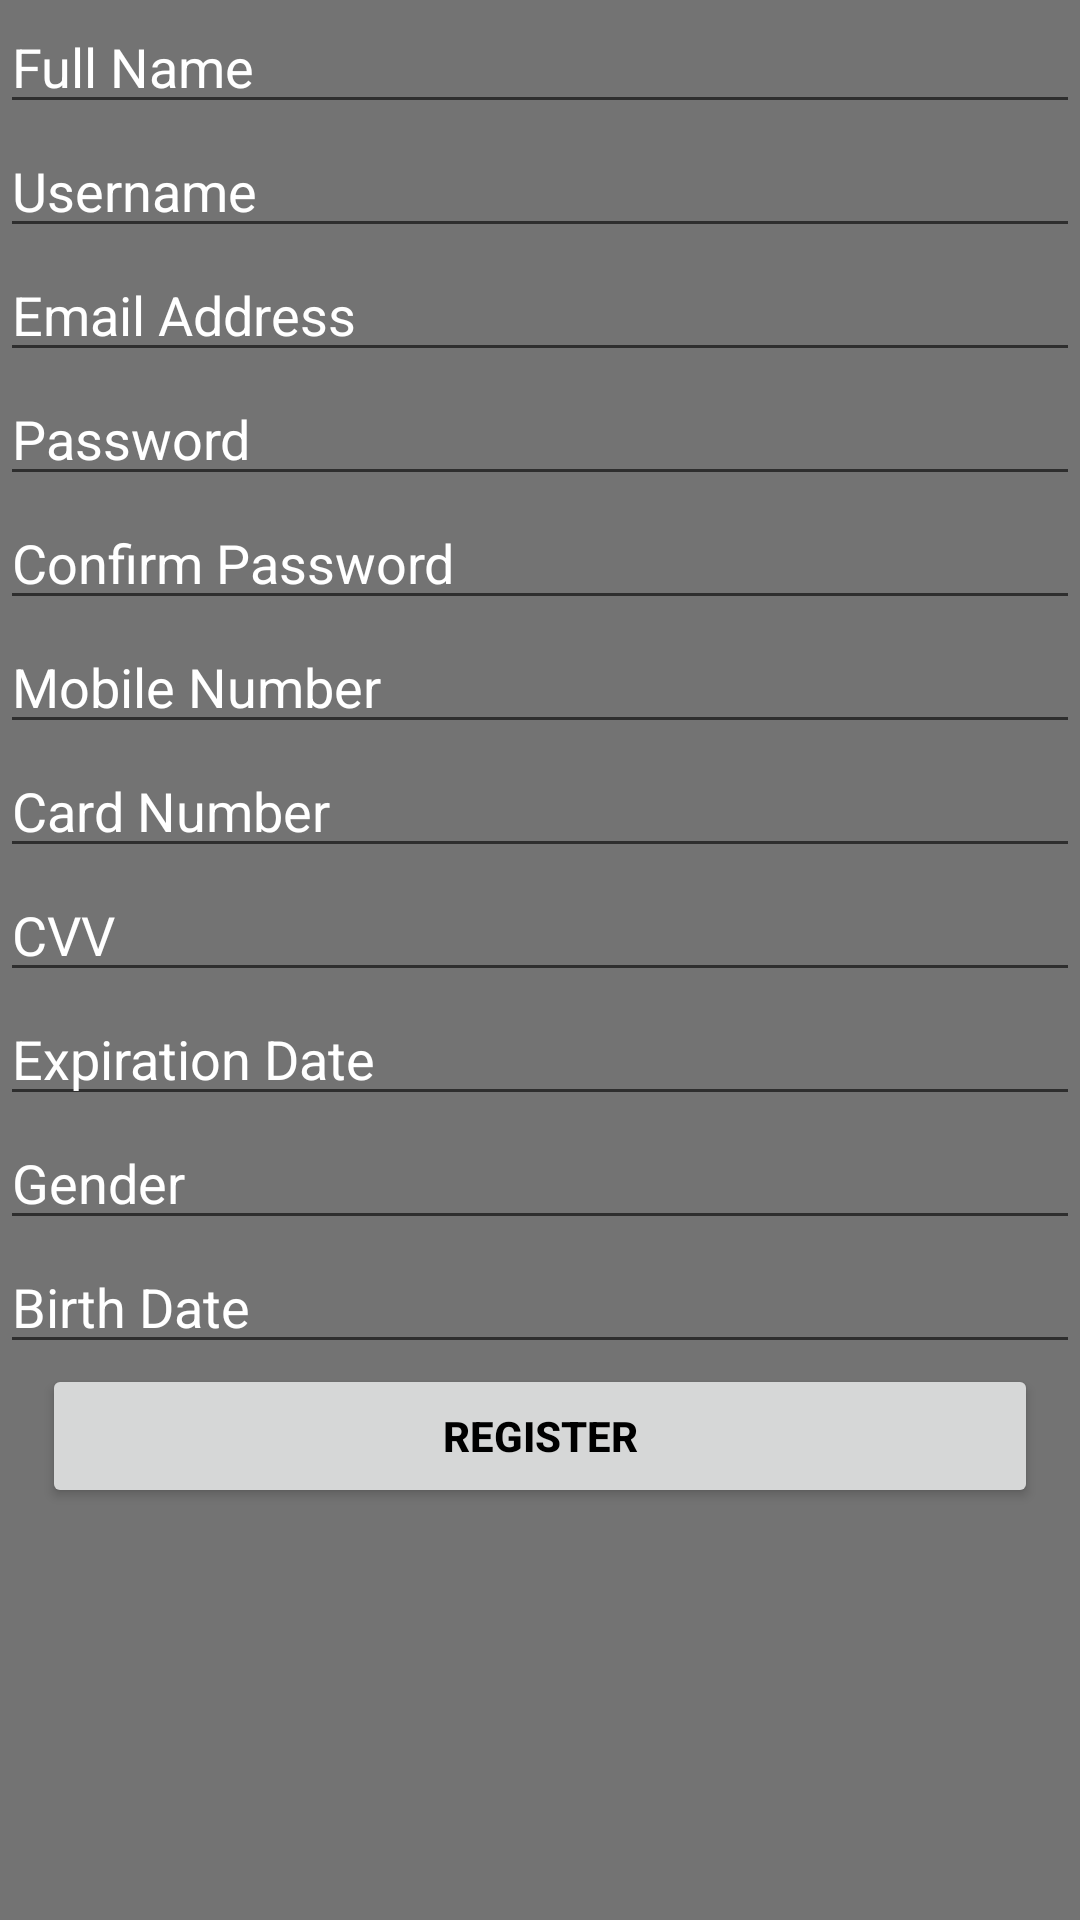

Layout XML and referenced resources for this Android screen:
<!-- AndroidManifest.xml: application theme Theme.LoginRegistrationService -->
<!-- res/layout/activity_register.xml -->
<?xml version="1.0" encoding="utf-8"?>
<layout xmlns:android="http://schemas.android.com/apk/res/android"
    xmlns:tools="http://schemas.android.com/tools">
<LinearLayout
    android:layout_width="match_parent"
    android:layout_height="match_parent"
    android:orientation="vertical"
    android:background="@color/background"
    tools:context=".ui.RegisterActivity">

    <EditText
        android:id="@+id/Fullname"
        android:layout_width="match_parent"
        android:layout_height="wrap_content"
        android:hint="@string/full_name"
        android:textColorHint="@color/white"
        android:inputType="text" />

    <EditText
        android:id="@+id/Username"
        android:layout_width="match_parent"
        android:layout_height="wrap_content"
        android:hint="@string/username_registration"
        android:textColorHint="@color/white"
        android:inputType="text" />

    <EditText
        android:id="@+id/Emailaddress"
        android:layout_width="match_parent"
        android:layout_height="wrap_content"
        android:hint="@string/email_address"
        android:textColorHint="@color/white"
        android:inputType="textEmailAddress" />

    <EditText
        android:id="@+id/password"
        android:layout_width="match_parent"
        android:layout_height="wrap_content"
        android:hint="@string/password_registration"
        android:textColorHint="@color/white"
        android:inputType="textPassword" />

    <EditText
        android:id="@+id/Confirmpassword"
        android:layout_width="match_parent"
        android:layout_height="wrap_content"
        android:hint="@string/confirm_password"
        android:textColorHint="@color/white"
        android:inputType="textPassword" />

    <EditText
        android:id="@+id/Mobilenumber"
        android:layout_width="match_parent"
        android:layout_height="wrap_content"
        android:hint="@string/mobile_number"
        android:textColorHint="@color/white"
        android:inputType="phone" />

    <EditText
        android:id="@+id/Cardnumber"
        android:layout_width="match_parent"
        android:layout_height="wrap_content"
        android:hint="@string/card_number"
        android:textColorHint="@color/white"
        android:inputType="number" />

    <EditText
        android:id="@+id/Cvv"
        android:layout_width="match_parent"
        android:layout_height="wrap_content"
        android:hint="@string/cvv"
        android:textColorHint="@color/white"
        android:inputType="numberPassword" />

    <EditText
        android:id="@+id/Expirationdate"
        android:layout_width="match_parent"
        android:layout_height="wrap_content"
        android:hint="@string/expiration_date"
        android:textColorHint="@color/white"
        android:inputType="datetime" />

    <EditText
        android:id="@+id/Gender"
        android:layout_width="match_parent"
        android:layout_height="wrap_content"
        android:hint="@string/gender"
        android:textColorHint="@color/white"
        android:inputType="textShortMessage" />

    <EditText
        android:id="@+id/Birthdate"
        android:layout_width="match_parent"
        android:layout_height="wrap_content"
        android:hint="@string/birth_date"
        android:textColorHint="@color/white"
        android:inputType="datetime" />

    <Button
        android:id="@+id/Save"
        android:layout_width="332dp"
        android:layout_height="wrap_content"
        android:layout_gravity="center"
        android:text="@string/register"
        android:textColor="@color/black"
        android:textStyle="bold" />

</LinearLayout>


</layout>
<!-- resources referenced by this layout -->
<resources>
  <color name="background">#737373</color>
  <color name="black">#FF000000</color>
  <color name="white">#FFFFFFFF</color>
  <string name="birth_date">Birth Date</string>
  <string name="card_number">Card Number</string>
  <string name="confirm_password">Confirm Password</string>
  <string name="cvv">CVV</string>
  <string name="email_address">Email Address</string>
  <string name="expiration_date">Expiration Date</string>
  <string name="full_name">Full Name</string>
  <string name="gender">Gender</string>
  <string name="mobile_number">Mobile Number</string>
  <string name="password_registration">Password</string>
  <string name="register">REGISTER</string>
  <string name="username_registration">Username</string>
  <style name="Theme.LoginRegistrationService" parent="Theme.MaterialComponents.DayNight.DarkActionBar">
          
          <item name="colorPrimary">@color/purple_500</item>
          <item name="colorPrimaryVariant">@color/purple_700</item>
          <item name="colorOnPrimary">@color/white</item>
          <item name="colorSecondary">@color/teal_200</item>
          <item name="colorSecondaryVariant">@color/teal_700</item>
          <item name="colorOnSecondary">@color/black</item>
          <item name="android:statusBarColor" tools:targetApi="l">?attr/colorPrimaryVariant</item>
      </style>
  <color name="purple_500">#FF6200EE</color>
  <color name="purple_700">#FF3700B3</color>
  <color name="teal_200">#FF03DAC5</color>
  <color name="teal_700">#FF018786</color>
</resources>
